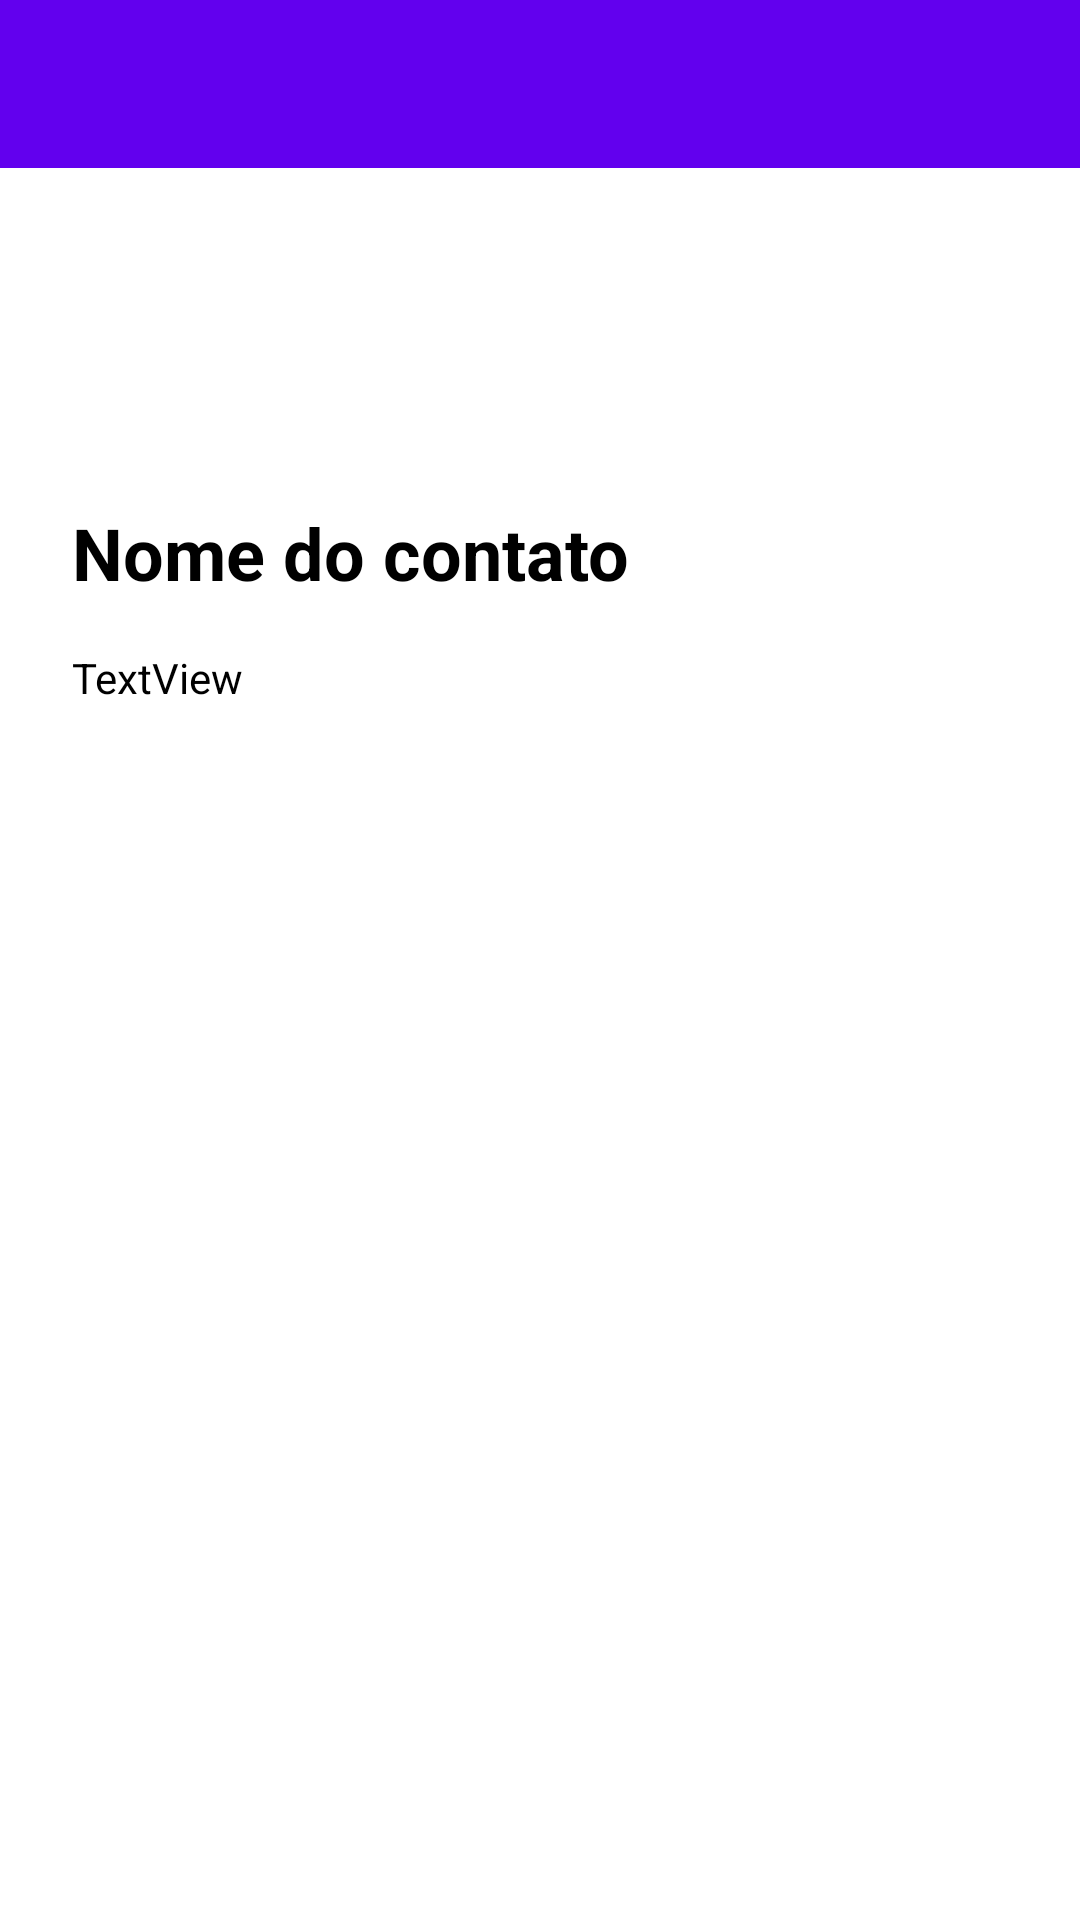

The Android layout XML behind this screen, and the referenced resources:
<!-- AndroidManifest.xml: application theme Theme.ListaContatos -->
<!-- res/layout/activity_contact_detail.xml -->
<?xml version="1.0" encoding="utf-8"?>
<androidx.constraintlayout.widget.ConstraintLayout xmlns:android="http://schemas.android.com/apk/res/android"
    xmlns:app="http://schemas.android.com/apk/res-auto"
    xmlns:tools="http://schemas.android.com/tools"
    android:layout_width="match_parent"
    android:layout_height="match_parent"
    tools:context=".ContactDetailActivity">

    <androidx.appcompat.widget.Toolbar
        android:id="@+id/toolbar"
        android:layout_width="match_parent"
        android:layout_height="?actionBarSize"
        android:background="?attr/colorPrimary"
        app:theme="@style/ThemeOverlay.AppCompat.Dark.ActionBar"
        app:layout_constraintTop_toTopOf="parent"
        app:layout_constraintStart_toStartOf="parent"
        app:layout_constraintEnd_toEndOf="parent" />

    <ImageView
        android:id="@+id/iv_photograph"
        android:layout_width="64dp"
        android:layout_height="64dp"

        android:layout_marginStart="24dp"
        android:layout_marginTop="24dp"
        app:layout_constraintStart_toStartOf="parent"
        app:layout_constraintTop_toBottomOf="@id/toolbar"
        tools:src="@tools:sample/avatars" />

    <TextView
        android:id="@+id/tv_name"
        android:layout_width="0dp"
        android:layout_height="wrap_content"
        android:layout_marginTop="24dp"
        android:layout_marginEnd="24dp"
        android:text="Nome do contato"
        android:textSize="24sp"
        android:textStyle="bold"
        app:layout_constraintEnd_toEndOf="parent"
        app:layout_constraintStart_toStartOf="@+id/iv_photograph"
        app:layout_constraintTop_toBottomOf="@+id/iv_photograph" />

    <TextView
        android:id="@+id/tv_phone"
        android:layout_width="0dp"
        android:layout_height="wrap_content"
        android:layout_marginTop="16dp"
        android:text="TextView"
        app:layout_constraintEnd_toEndOf="@+id/tv_name"
        app:layout_constraintStart_toStartOf="@+id/tv_name"
        app:layout_constraintTop_toBottomOf="@+id/tv_name" />
</androidx.constraintlayout.widget.ConstraintLayout>
<!-- resources referenced by this layout -->
<resources>
  <style name="Theme.ListaContatos" parent="Theme.MaterialComponents.DayNight.NoActionBar">
          
          <item name="colorPrimary">@color/purple_500</item>
          <item name="colorPrimaryVariant">@color/purple_700</item>
          <item name="colorOnPrimary">@color/white</item>
          
          <item name="colorSecondary">@color/teal_200</item>
          <item name="colorSecondaryVariant">@color/teal_700</item>
          <item name="colorOnSecondary">@color/black</item>
          
          <item name="android:statusBarColor" tools:targetApi="l">?attr/colorPrimaryVariant</item>
          
          <item name="android:textColor">@color/black</item>
      </style>
  <!-- not gathered from this repository: default colours our renderer supplied (Android Studio template values) -->
  <color name="purple_500">#FF6200EE</color>
  <color name="purple_700">#FF3700B3</color>
  <color name="teal_200">#FF03DAC5</color>
  <color name="teal_700">#FF018786</color>
  <color name="black">#FF000000</color>
  <color name="white">#FFFFFFFF</color>
</resources>
